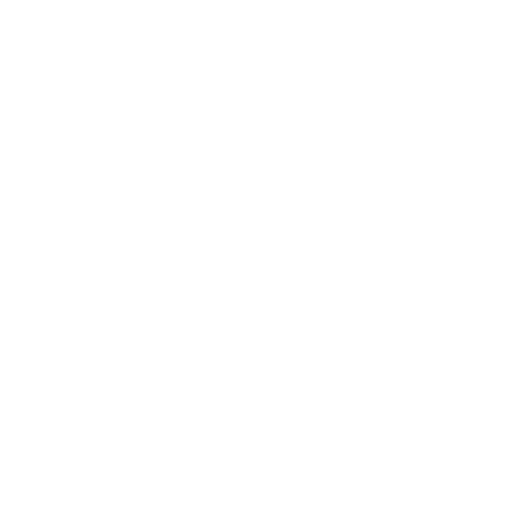
t = 0.00 s
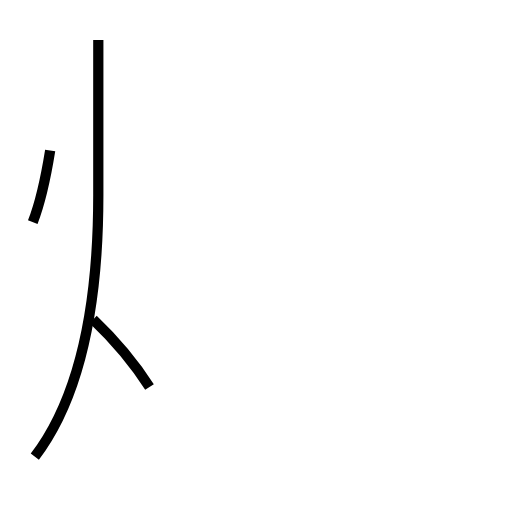
t = 1.73 s
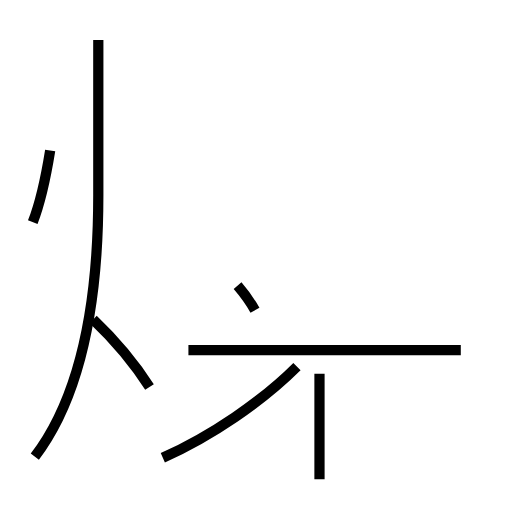
t = 3.40 s
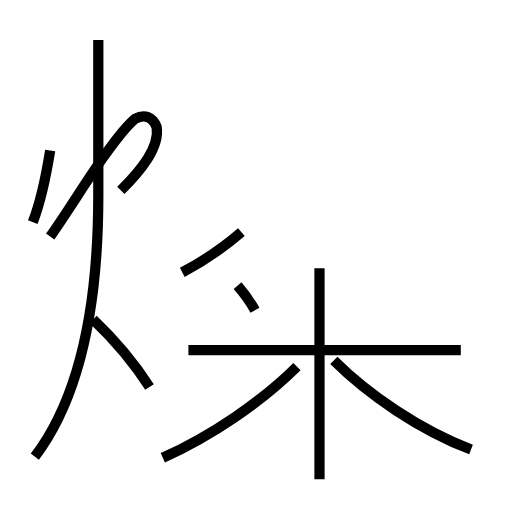
t = 5.13 s
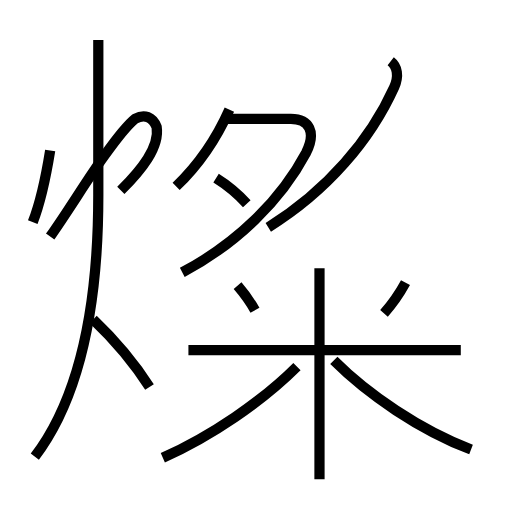
t = 6.91 s
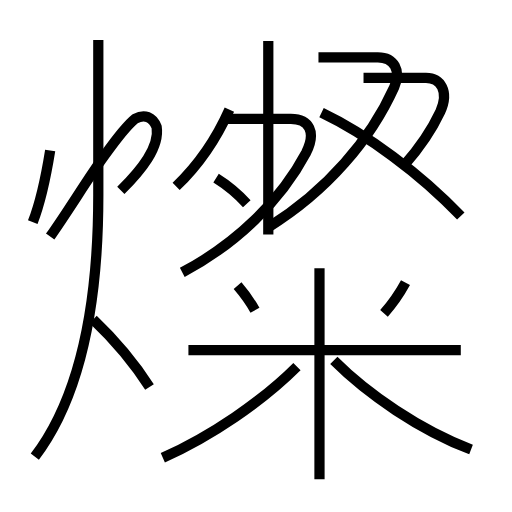
t = 8.70 s

The animated SVG that drew these frames (rendered in a browser with its animation timeline set to each time). Animation: 17 SMIL elements (animate=17); one cycle of 8.70 s.

<?xml version='1.0' encoding='utf-8'?>
<svg viewBox="0.0 -6.0 50.0 50.0" version="1.1" xmlns="http://www.w3.org/2000/svg"><rect x="-1000" y="-1000" width="2000" height="2000" stroke="white" fill="white" /><g style="fill:none;stroke:#000000;stroke-width:1"><path d="M 3.4 0.6 C 7.5 -4.8 9.6 -13.4 9.6 -24.9 L 9.6 -40.1 " transform="translate(0.0 38.0)" stroke-dasharray="41.87789732541668" stroke-dashoffset="41.87789732541668"><animate attributeName="stroke-dashoffset" from="41.87789732541668" to="0" dur="1.2563369197625005s" begin="0s; anim_end.end" fill="freeze" id="anim0" /></path><path d="M 14.6 -6.2 C 13.2 -8.4 11.2 -10.8 9.1 -12.8 " transform="translate(0.0 38.0)" stroke-dasharray="8.610978607691697" stroke-dashoffset="8.610978607691697"><animate attributeName="stroke-dashoffset" from="8.610978607691697" to="0" dur="0.2583293582307509s" begin="anim0.end" fill="freeze" id="anim1" /></path><path d="M 3.2 -22.3 C 3.9 -24.1 4.5 -26.8 4.9 -29.3 " transform="translate(0.0 38.0)" stroke-dasharray="7.215026289162125" stroke-dashoffset="7.215026289162125"><animate attributeName="stroke-dashoffset" from="7.215026289162125" to="0" dur="0.21645078867486375s" begin="anim1.end" fill="freeze" id="anim2" /></path><path d="M 15.9 0.7 C 20.6 -1.4 25.6 -4.8 29.0 -8.2 " transform="translate(0.0 38.0)" stroke-dasharray="15.916566168077138" stroke-dashoffset="15.916566168077138"><animate attributeName="stroke-dashoffset" from="15.916566168077138" to="0" dur="0.4774969850423141s" begin="anim2.end" fill="freeze" id="anim3" /></path><path d="M 24.9 -13.7 C 24.4 -14.6 23.8 -15.4 23.2 -16.1 " transform="translate(0.0 38.0)" stroke-dasharray="2.9460944034963275" stroke-dashoffset="2.9460944034963275"><animate attributeName="stroke-dashoffset" from="2.9460944034963275" to="0" dur="0.08838283210488981s" begin="anim3.end" fill="freeze" id="anim4" /></path><path d="M 45.0 -9.8 L 18.4 -9.8 " transform="translate(0.0 38.0)" stroke-dasharray="26.6" stroke-dashoffset="26.6"><animate attributeName="stroke-dashoffset" from="26.6" to="0" dur="0.798s" begin="anim4.end" fill="freeze" id="anim5" /></path><path d="M 31.2 2.8 L 31.2 -17.8 " transform="translate(0.0 38.0)" stroke-dasharray="20.6" stroke-dashoffset="20.6"><animate attributeName="stroke-dashoffset" from="20.6" to="0" dur="0.618s" begin="anim5.end" fill="freeze" id="anim6" /></path><path d="M 11.8 -25.4 C 13.8 -27.4 15.6 -29.6 15.3 -31.6 C 14.9 -32.6 14.1 -32.9 13.2 -32.4 C 12.2 -31.6 11.2 -30.2 10.2 -28.8 C 8.6 -26.6 6.8 -23.6 4.9 -20.9 " transform="translate(0.0 38.0)" stroke-dasharray="24.18932848953442" stroke-dashoffset="24.18932848953442"><animate attributeName="stroke-dashoffset" from="24.18932848953442" to="0" dur="0.7256798546860326s" begin="anim6.end" fill="freeze" id="anim7" /></path><path d="M 46.0 -0.1 C 41.0 -2.0 35.9 -5.5 32.6 -8.8 " transform="translate(0.0 38.0)" stroke-dasharray="16.08312074907127" stroke-dashoffset="16.08312074907127"><animate attributeName="stroke-dashoffset" from="16.08312074907127" to="0" dur="0.48249362247213806s" begin="anim7.end" fill="freeze" id="anim8" /></path><path d="M 17.8 -17.4 C 23.1 -20.2 27.4 -24.4 29.9 -29.1 C 30.9 -31.1 30.2 -32.4 28.4 -32.4 L 22.1 -32.4 " transform="translate(0.0 38.0)" stroke-dasharray="28.004712681023726" stroke-dashoffset="28.004712681023726"><animate attributeName="stroke-dashoffset" from="28.004712681023726" to="0" dur="0.8401413804307117s" begin="anim8.end" fill="freeze" id="anim9" /></path><path d="M 37.5 -13.4 C 38.3 -14.3 39.0 -15.3 39.6 -16.4 " transform="translate(0.0 38.0)" stroke-dasharray="3.669898049609119" stroke-dashoffset="3.669898049609119"><animate attributeName="stroke-dashoffset" from="3.669898049609119" to="0" dur="0.11009694148827356s" begin="anim9.end" fill="freeze" id="anim10" /></path><path d="M 17.2 -25.8 C 19.4 -27.9 21.2 -30.6 22.4 -33.3 " transform="translate(0.0 38.0)" stroke-dasharray="9.182478147585295" stroke-dashoffset="9.182478147585295"><animate attributeName="stroke-dashoffset" from="9.182478147585295" to="0" dur="0.27547434442755886s" begin="anim10.end" fill="freeze" id="anim11" /></path><path d="M 24.1 -24.1 C 23.1 -25.2 21.9 -26.1 21.1 -26.6 " transform="translate(0.0 38.0)" stroke-dasharray="3.9162805424713243" stroke-dashoffset="3.9162805424713243"><animate attributeName="stroke-dashoffset" from="3.9162805424713243" to="0" dur="0.11748841627413972s" begin="anim11.end" fill="freeze" id="anim12" /></path><path d="M 26.2 -21.8 C 32.0 -25.4 36.2 -30.4 38.5 -35.5 C 39.2 -37.1 38.5 -38.4 36.9 -38.4 L 31.1 -38.4 " transform="translate(0.0 38.0)" stroke-dasharray="28.564139588430308" stroke-dashoffset="28.564139588430308"><animate attributeName="stroke-dashoffset" from="28.564139588430308" to="0" dur="0.8569241876529092s" begin="anim12.end" fill="freeze" id="anim13" /></path><path d="M 45.0 -22.9 C 41.0 -27.1 35.8 -30.9 31.4 -33.0 " transform="translate(0.0 38.0)" stroke-dasharray="17.0244578382872" stroke-dashoffset="17.0244578382872"><animate attributeName="stroke-dashoffset" from="17.0244578382872" to="0" dur="0.510733735148616s" begin="anim13.end" fill="freeze" id="anim14" /></path><path d="M 26.2 -40.0 L 26.2 -21.1 " transform="translate(0.0 38.0)" stroke-dasharray="18.9" stroke-dashoffset="18.9"><animate attributeName="stroke-dashoffset" from="18.9" to="0" dur="0.567s" begin="anim14.end" fill="freeze" id="anim15" /></path><path d="M 39.5 -27.9 C 41.0 -29.6 42.2 -31.4 43.0 -33.1 C 43.9 -35.1 43.0 -36.4 41.6 -36.4 L 35.5 -36.4" transform="translate(0.0 38.0)" stroke-dasharray="16.776289742074304" stroke-dashoffset="16.776289742074304"><animate attributeName="stroke-dashoffset" from="16.776289742074304" to="0" dur="0.5032886922622292s" begin="anim15.end" fill="freeze" id="anim_end" /></path></g></svg>
